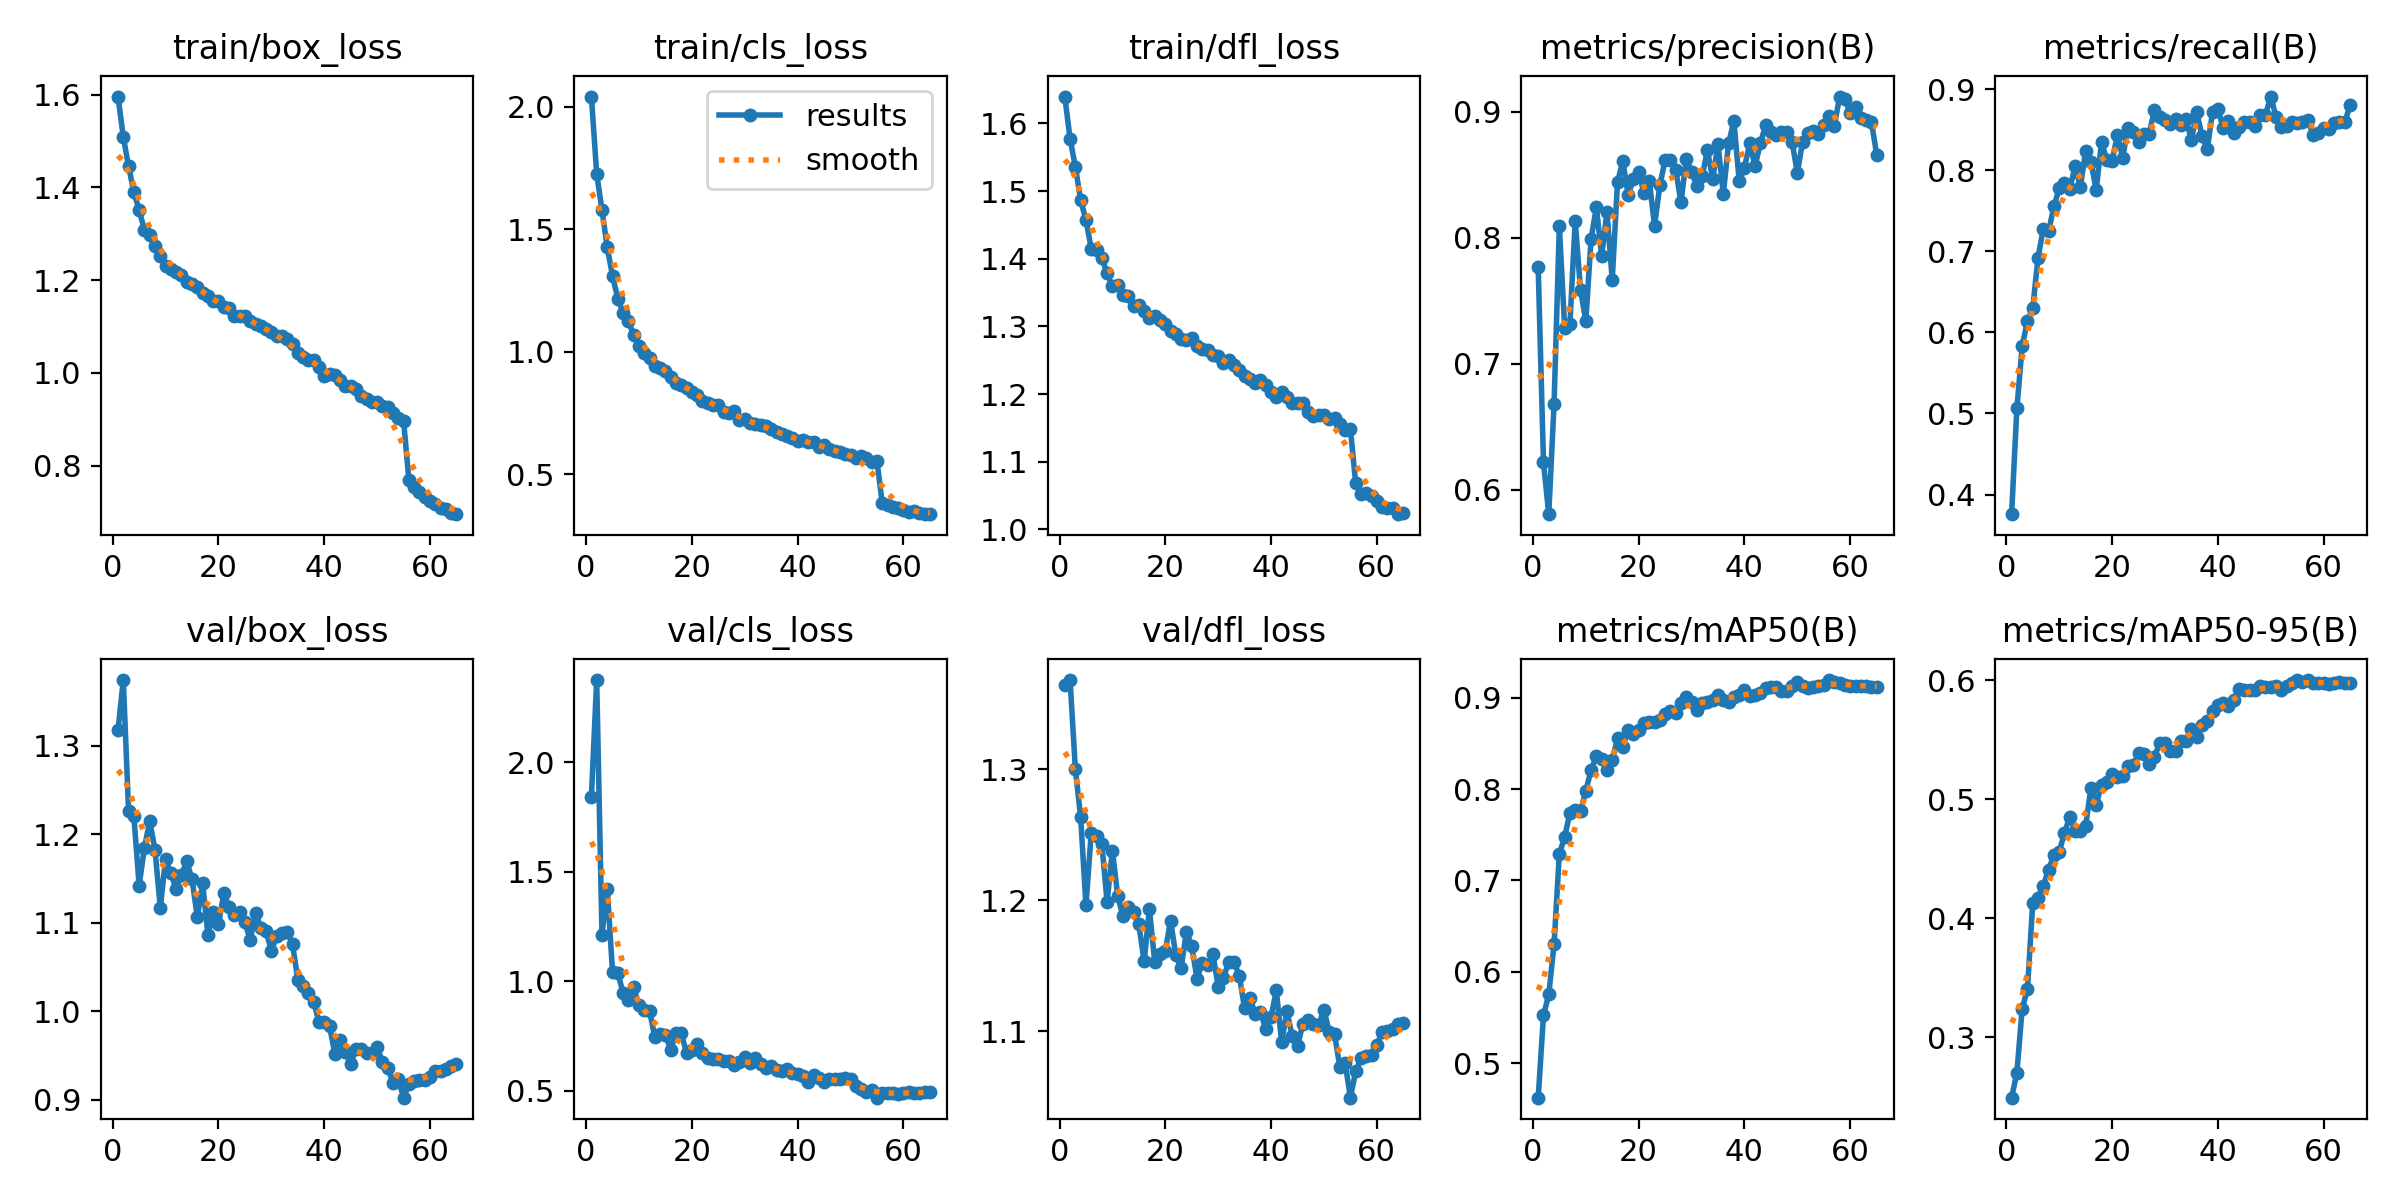

The data file committed next to this chart (first rows):
epoch, time, train/box_loss, train/cls_loss, train/dfl_loss, metrics/precision(B), metrics/recall(B), metrics/mAP50(B), metrics/mAP50-95(B), val/box_loss, val/cls_loss, val/dfl_loss, lr/pg0, lr/pg1, lr/pg2
1, 417.8, 1.596, 2.043, 1.64, 0.7764, 0.3758, 0.462, 0.2494, 1.318, 1.841, 1.364, 0.06734, 0.0006665, 0.0006665
2, 811.5, 1.509, 1.728, 1.577, 0.6216, 0.5063, 0.5522, 0.2703, 1.374, 2.377, 1.368, 0.03466, 0.001313, 0.001313
3, 1181, 1.445, 1.579, 1.536, 0.5805, 0.5828, 0.5752, 0.3243, 1.227, 1.214, 1.3, 0.001949, 0.001938, 0.001938
4, 1579, 1.39, 1.426, 1.486, 0.668, 0.6146, 0.63, 0.3404, 1.22, 1.424, 1.263, 0.001908, 0.001908, 0.001908
5, 1970, 1.351, 1.31, 1.457, 0.8091, 0.6298, 0.7291, 0.4134, 1.142, 1.041, 1.196, 0.001877, 0.001877, 0.001877
6, 2358, 1.307, 1.217, 1.415, 0.7286, 0.6924, 0.7474, 0.4175, 1.185, 1.037, 1.252, 0.001846, 0.001846, 0.001846
7, 2740, 1.297, 1.16, 1.413, 0.7317, 0.7279, 0.7741, 0.4274, 1.215, 0.9471, 1.249, 0.001816, 0.001816, 0.001816
8, 3121, 1.274, 1.125, 1.401, 0.8132, 0.7249, 0.7776, 0.441, 1.182, 0.9128, 1.243, 0.001785, 0.001785, 0.001785
9, 3502, 1.252, 1.067, 1.378, 0.7587, 0.7554, 0.7757, 0.4537, 1.117, 0.9718, 1.199, 0.001754, 0.001754, 0.001754
10, 3873, 1.23, 1.022, 1.359, 0.7338, 0.7777, 0.7984, 0.4562, 1.172, 0.8893, 1.238, 0.001723, 0.001723, 0.001723
11, 4272, 1.224, 0.9967, 1.361, 0.7989, 0.7847, 0.8205, 0.4718, 1.156, 0.8686, 1.203, 0.001693, 0.001693, 0.001693
12, 4672, 1.218, 0.9765, 1.347, 0.8243, 0.7766, 0.8361, 0.4856, 1.138, 0.8642, 1.188, 0.001662, 0.001662, 0.001662
13, 5069, 1.21, 0.9434, 1.344, 0.7854, 0.805, 0.8325, 0.4737, 1.154, 0.7437, 1.195, 0.001631, 0.001631, 0.001631
14, 5471, 1.195, 0.934, 1.33, 0.8203, 0.7798, 0.8213, 0.4736, 1.169, 0.7589, 1.191, 0.0016, 0.0016, 0.0016
15, 5846, 1.191, 0.922, 1.332, 0.7666, 0.8234, 0.8314, 0.4776, 1.149, 0.7529, 1.182, 0.00157, 0.00157, 0.00157
16, 6243, 1.186, 0.8981, 1.322, 0.8441, 0.8097, 0.8556, 0.5098, 1.106, 0.6881, 1.153, 0.001539, 0.001539, 0.001539
17, 6645, 1.171, 0.8731, 1.312, 0.8605, 0.7762, 0.8461, 0.4956, 1.145, 0.7621, 1.193, 0.001508, 0.001508, 0.001508
18, 7043, 1.167, 0.8647, 1.315, 0.8341, 0.8346, 0.8646, 0.5124, 1.086, 0.7613, 1.153, 0.001477, 0.001477, 0.001477
19, 7446, 1.156, 0.8538, 1.309, 0.8463, 0.8129, 0.8608, 0.5148, 1.112, 0.6726, 1.159, 0.001447, 0.001447, 0.001447
20, 7825, 1.154, 0.8362, 1.303, 0.8523, 0.8111, 0.8645, 0.5212, 1.098, 0.6841, 1.162, 0.001416, 0.001416, 0.001416
21, 8206, 1.143, 0.8231, 1.293, 0.8355, 0.8435, 0.8721, 0.5185, 1.133, 0.715, 1.184, 0.001385, 0.001385, 0.001385
22, 8599, 1.139, 0.8005, 1.289, 0.845, 0.8156, 0.8731, 0.5198, 1.118, 0.6741, 1.158, 0.001354, 0.001354, 0.001354
23, 8998, 1.122, 0.7926, 1.281, 0.8095, 0.8526, 0.874, 0.5282, 1.109, 0.6507, 1.149, 0.001324, 0.001324, 0.001324
24, 9391, 1.122, 0.7836, 1.28, 0.8414, 0.8469, 0.8753, 0.5289, 1.112, 0.6456, 1.176, 0.001293, 0.001293, 0.001293
25, 9791, 1.122, 0.7816, 1.283, 0.8617, 0.8347, 0.8825, 0.5387, 1.101, 0.6461, 1.165, 0.001262, 0.001262, 0.001262
26, 10182, 1.112, 0.7545, 1.27, 0.8613, 0.8454, 0.8859, 0.5379, 1.08, 0.6336, 1.14, 0.001232, 0.001232, 0.001232
27, 10578, 1.105, 0.7499, 1.267, 0.8539, 0.845, 0.8833, 0.5297, 1.111, 0.6353, 1.152, 0.001201, 0.001201, 0.001201
28, 10970, 1.101, 0.7581, 1.265, 0.828, 0.874, 0.894, 0.5356, 1.095, 0.6186, 1.15, 0.00117, 0.00117, 0.00117
29, 11366, 1.095, 0.7215, 1.258, 0.8622, 0.8658, 0.9004, 0.5475, 1.091, 0.6291, 1.159, 0.001139, 0.001139, 0.001139
30, 11788, 1.087, 0.7251, 1.256, 0.8524, 0.8623, 0.8959, 0.5476, 1.068, 0.6531, 1.134, 0.001109, 0.001109, 0.001109
31, 12251, 1.079, 0.7089, 1.246, 0.8409, 0.8577, 0.8866, 0.5403, 1.085, 0.6286, 1.141, 0.001078, 0.001078, 0.001078
32, 12712, 1.08, 0.7068, 1.25, 0.8488, 0.8633, 0.8941, 0.5407, 1.089, 0.6475, 1.153, 0.001047, 0.001047, 0.001047
33, 13174, 1.073, 0.6997, 1.242, 0.8692, 0.8558, 0.8957, 0.549, 1.089, 0.621, 1.153, 0.001016, 0.001016, 0.001016
34, 13635, 1.062, 0.6949, 1.235, 0.8466, 0.863, 0.8982, 0.5491, 1.076, 0.6054, 1.142, 0.0009856, 0.0009856, 0.0009856
35, 14097, 1.043, 0.6841, 1.227, 0.874, 0.8372, 0.9032, 0.5593, 1.035, 0.6128, 1.118, 0.0009549, 0.0009549, 0.0009549
36, 14560, 1.034, 0.6716, 1.221, 0.8348, 0.8719, 0.8972, 0.5526, 1.028, 0.5923, 1.126, 0.0009242, 0.0009242, 0.0009242
37, 15020, 1.027, 0.6631, 1.216, 0.8747, 0.8424, 0.8951, 0.5628, 1.021, 0.5887, 1.113, 0.0008934, 0.0008934, 0.0008934
38, 15438, 1.027, 0.6564, 1.22, 0.8926, 0.8265, 0.9009, 0.5658, 1.011, 0.5984, 1.115, 0.0008627, 0.0008627, 0.0008627
39, 15830, 1.012, 0.6476, 1.213, 0.8452, 0.8721, 0.9034, 0.5742, 0.9875, 0.5798, 1.102, 0.0008319, 0.0008319, 0.0008319
40, 16229, 0.9938, 0.6376, 1.202, 0.8554, 0.8761, 0.9083, 0.5793, 0.988, 0.5748, 1.111, 0.0008012, 0.0008012, 0.0008012
41, 16628, 0.9968, 0.6389, 1.196, 0.8749, 0.8518, 0.9019, 0.5807, 0.9831, 0.5651, 1.131, 0.0007705, 0.0007705, 0.0007705
42, 17028, 0.9962, 0.6316, 1.203, 0.8568, 0.8606, 0.903, 0.5782, 0.952, 0.5417, 1.092, 0.0007397, 0.0007397, 0.0007397
43, 17423, 0.9843, 0.6302, 1.196, 0.8748, 0.8456, 0.9051, 0.5836, 0.9679, 0.5724, 1.116, 0.000709, 0.000709, 0.000709
44, 17822, 0.972, 0.6129, 1.187, 0.8891, 0.8537, 0.9109, 0.5926, 0.9533, 0.5574, 1.096, 0.0006782, 0.0006782, 0.0006782
45, 18215, 0.9724, 0.6177, 1.187, 0.8837, 0.8594, 0.9115, 0.5921, 0.9403, 0.5385, 1.089, 0.0006475, 0.0006475, 0.0006475
46, 18612, 0.9641, 0.6035, 1.187, 0.8817, 0.8599, 0.9114, 0.5924, 0.9573, 0.5547, 1.105, 0.0006168, 0.0006168, 0.0006168
47, 19028, 0.9509, 0.5928, 1.173, 0.8835, 0.8541, 0.9074, 0.5916, 0.9571, 0.5516, 1.108, 0.000586, 0.000586, 0.000586
48, 19489, 0.9427, 0.5901, 1.168, 0.8839, 0.8678, 0.9075, 0.5956, 0.9528, 0.5526, 1.105, 0.0005553, 0.0005553, 0.0005553
49, 19948, 0.9378, 0.5839, 1.169, 0.8762, 0.8683, 0.9132, 0.5947, 0.9525, 0.5569, 1.105, 0.0005246, 0.0005246, 0.0005246
50, 20407, 0.9368, 0.5768, 1.17, 0.8514, 0.891, 0.9174, 0.5945, 0.9592, 0.5533, 1.117, 0.0004938, 0.0004938, 0.0004938
51, 20866, 0.9292, 0.5665, 1.163, 0.8763, 0.8662, 0.9135, 0.5953, 0.9427, 0.5194, 1.099, 0.0004631, 0.0004631, 0.0004631
52, 21326, 0.9268, 0.5752, 1.165, 0.883, 0.8536, 0.911, 0.5919, 0.9356, 0.5081, 1.098, 0.0004323, 0.0004323, 0.0004323
53, 21785, 0.9139, 0.566, 1.156, 0.8846, 0.8541, 0.9115, 0.5955, 0.9192, 0.4926, 1.073, 0.0004016, 0.0004016, 0.0004016
54, 22244, 0.9026, 0.5487, 1.147, 0.8825, 0.86, 0.9132, 0.5981, 0.9232, 0.5027, 1.076, 0.0003709, 0.0003709, 0.0003709
55, 22704, 0.8964, 0.553, 1.148, 0.8897, 0.8588, 0.9145, 0.6, 0.9022, 0.468, 1.05, 0.0003401, 0.0003401, 0.0003401
56, 23181, 0.7692, 0.3811, 1.068, 0.8962, 0.8594, 0.9195, 0.5989, 0.9176, 0.4875, 1.069, 0.0003094, 0.0003094, 0.0003094
57, 23638, 0.753, 0.3737, 1.053, 0.8888, 0.8618, 0.917, 0.6004, 0.9214, 0.4891, 1.08, 0.0002786, 0.0002786, 0.0002786
58, 24093, 0.7425, 0.3671, 1.053, 0.912, 0.8439, 0.9163, 0.5981, 0.9222, 0.4882, 1.081, 0.0002479, 0.0002479, 0.0002479
59, 24550, 0.7322, 0.3613, 1.049, 0.91, 0.8462, 0.9142, 0.5978, 0.9224, 0.4827, 1.082, 0.0002172, 0.0002172, 0.0002172
60, 24948, 0.7239, 0.352, 1.042, 0.8988, 0.8522, 0.9134, 0.5977, 0.9256, 0.4909, 1.09, 0.0001864, 0.0001864, 0.0001864
... 5 more rows
